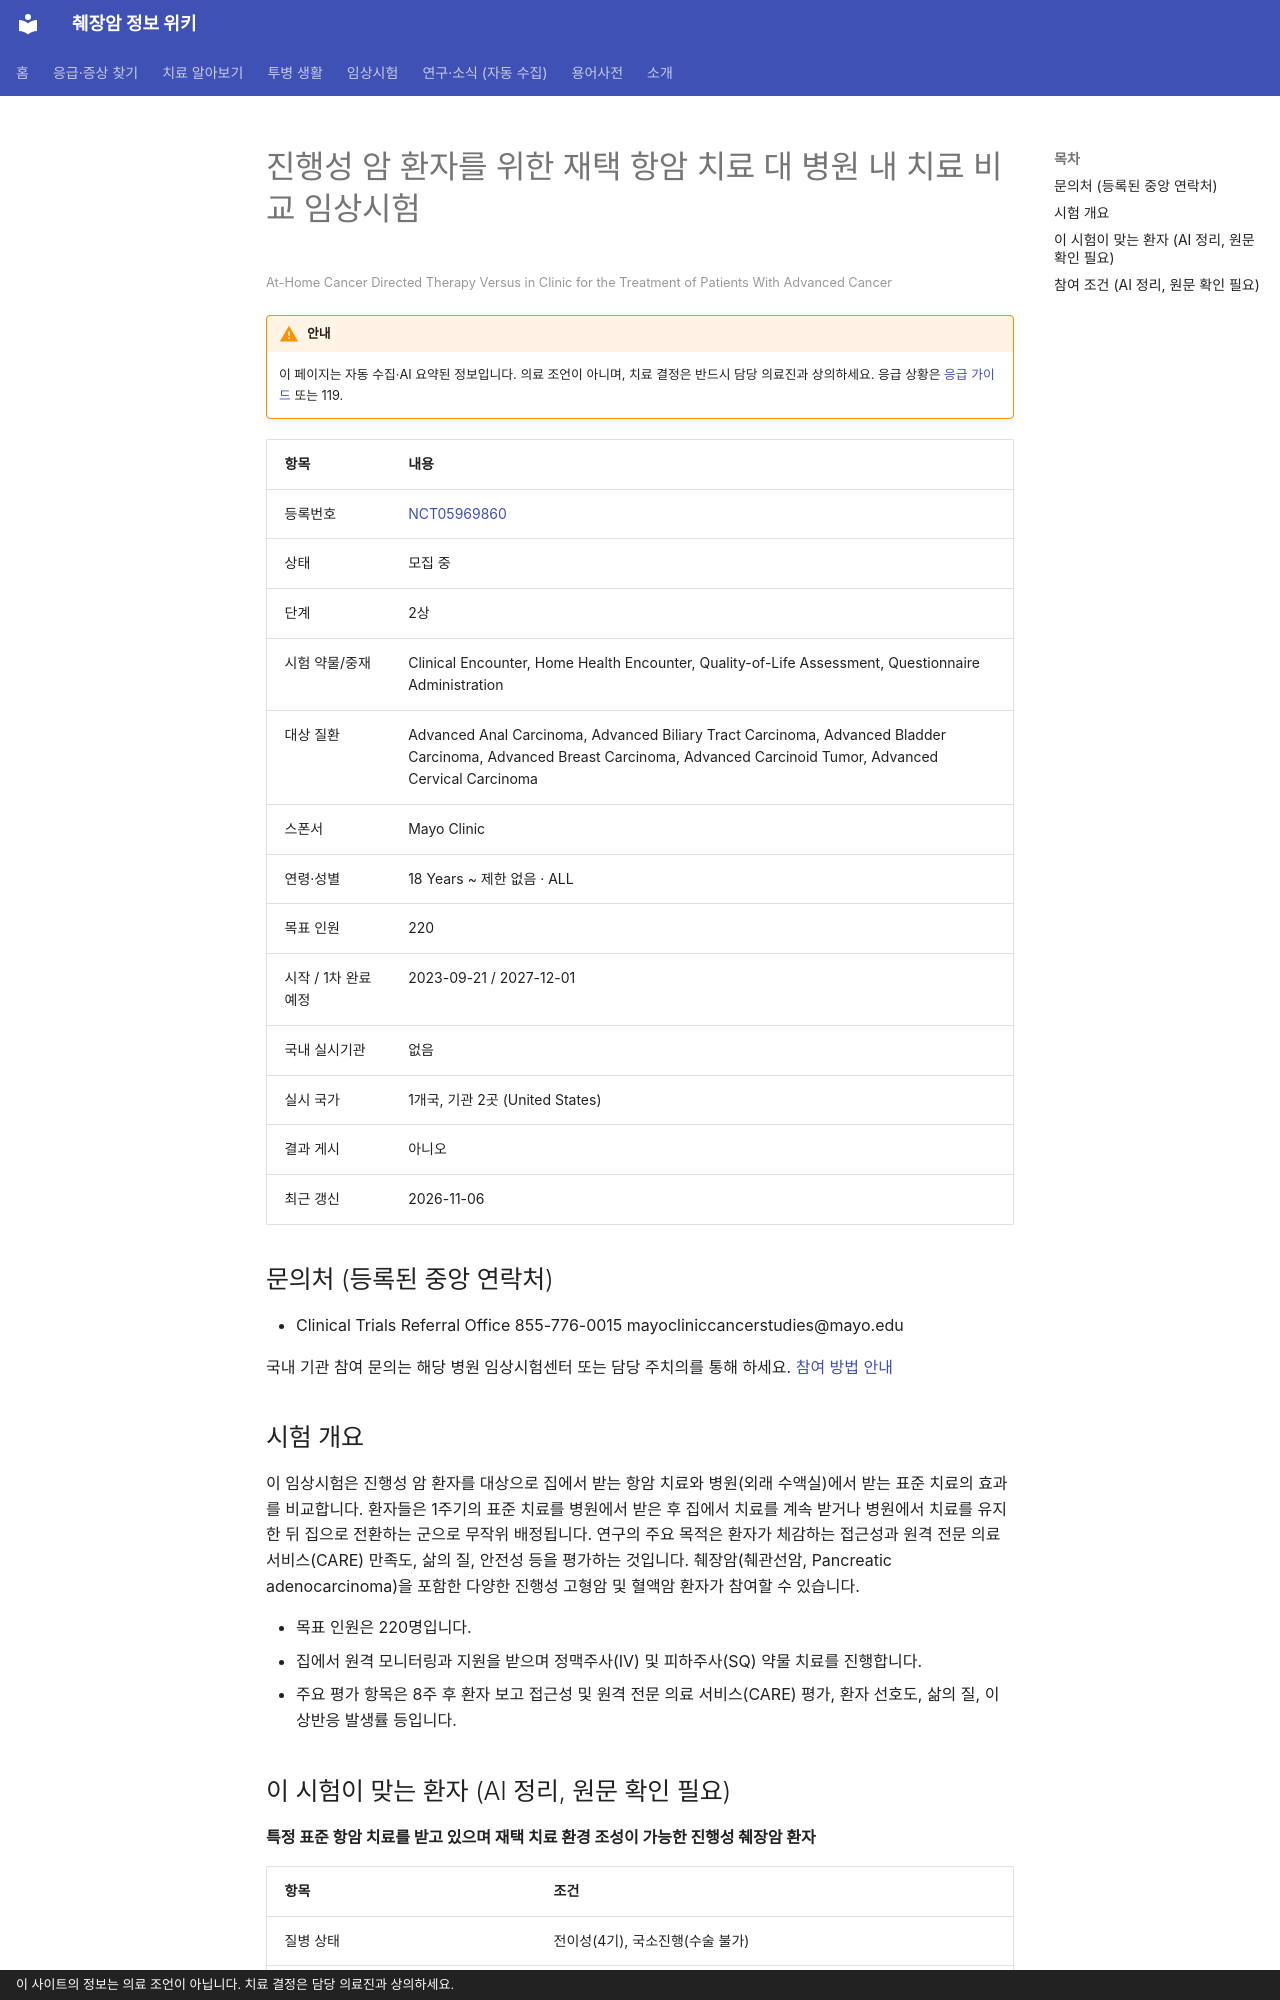

repository: hizorro88-rgb/papersearcher · page: _generated/trials/NCT05969860/index.html · generator: mkdocs · copyright: 이 사이트의 정보는 의료 조언이 아닙니다. 치료 결정은 담당 의료진과 상의하세요.

---
title: "NCT05969860 진행성 암 환자를 위한 재택 항암 치료 대 병원 내 치료 비교 임상시험"
description: "2상 · 모집 중"
comments: true
search:
  boost: 0.4
---

# 진행성 암 환자를 위한 재택 항암 치료 대 병원 내 치료 비교 임상시험

<small>At-Home Cancer Directed Therapy Versus in Clinic for the Treatment of Patients With Advanced Cancer</small>

!!! warning "안내"
    이 페이지는 자동 수집·AI 요약된 정보입니다. 의료 조언이 아니며, 치료 결정은 반드시 담당 의료진과 상의하세요. 응급 상황은 [응급 가이드](../../guides/emergency/index.md) 또는 119.

| 항목 | 내용 |
|---|---|
| 등록번호 | [NCT05969860](https://clinicaltrials.gov/study/NCT05969860) |
| 상태 | 모집 중 |
| 단계 | 2상 |
| 시험 약물/중재 | Clinical Encounter, Home Health Encounter, Quality-of-Life Assessment, Questionnaire Administration |
| 대상 질환 | Advanced Anal Carcinoma, Advanced Biliary Tract Carcinoma, Advanced Bladder Carcinoma, Advanced Breast Carcinoma, Advanced Carcinoid Tumor, Advanced Cervical Carcinoma |
| 스폰서 | Mayo Clinic |
| 연령·성별 | 18 Years ~ 제한 없음 · ALL |
| 목표 인원 | 220 |
| 시작 / 1차 완료 예정 | 2023-09-21 / 2027-12-01 |
| 국내 실시기관 | 없음 |
| 실시 국가 | 1개국, 기관 2곳 (United States) |
| 결과 게시 | 아니오 |
| 최근 갱신 | 2026-11-06 |

## 문의처 (등록된 중앙 연락처)

- Clinical Trials Referral Office 855-776-0015 mayocliniccancerstudies@mayo.edu

국내 기관 참여 문의는 해당 병원 임상시험센터 또는 담당 주치의를 통해 하세요. [참여 방법 안내](../../guides/trials/how-to-apply.md)

## 시험 개요

이 임상시험은 진행성 암 환자를 대상으로 집에서 받는 항암 치료와 병원(외래 수액실)에서 받는 표준 치료의 효과를 비교합니다. 환자들은 1주기의 표준 치료를 병원에서 받은 후 집에서 치료를 계속 받거나 병원에서 치료를 유지한 뒤 집으로 전환하는 군으로 무작위 배정됩니다. 연구의 주요 목적은 환자가 체감하는 접근성과 원격 전문 의료 서비스(CARE) 만족도, 삶의 질, 안전성 등을 평가하는 것입니다. 췌장암(췌관선암, Pancreatic adenocarcinoma)을 포함한 다양한 진행성 고형암 및 혈액암 환자가 참여할 수 있습니다.

- 목표 인원은 220명입니다.
- 집에서 원격 모니터링과 지원을 받으며 정맥주사(IV) 및 피하주사(SQ) 약물 치료를 진행합니다.
- 주요 평가 항목은 8주 후 환자 보고 접근성 및 원격 전문 의료 서비스(CARE) 평가, 환자 선호도, 삶의 질, 이상반응 발생률 등입니다.

## 이 시험이 맞는 환자 (AI 정리, 원문 확인 필요)

**특정 표준 항암 치료를 받고 있으며 재택 치료 환경 조성이 가능한 진행성 췌장암 환자**

| 항목 | 조건 |
|---|---|
| 질병 상태 | 전이성(4기), 국소진행(수술 불가) |
| 이전 항암 치료 | 제한 없음 또는 미확인 |
| ECOG 수행능력 | 2 이하 |

내 상황에 맞는지 한 번에 보려면 [맞춤 임상시험 찾기](../../guides/trials/finder.md).
